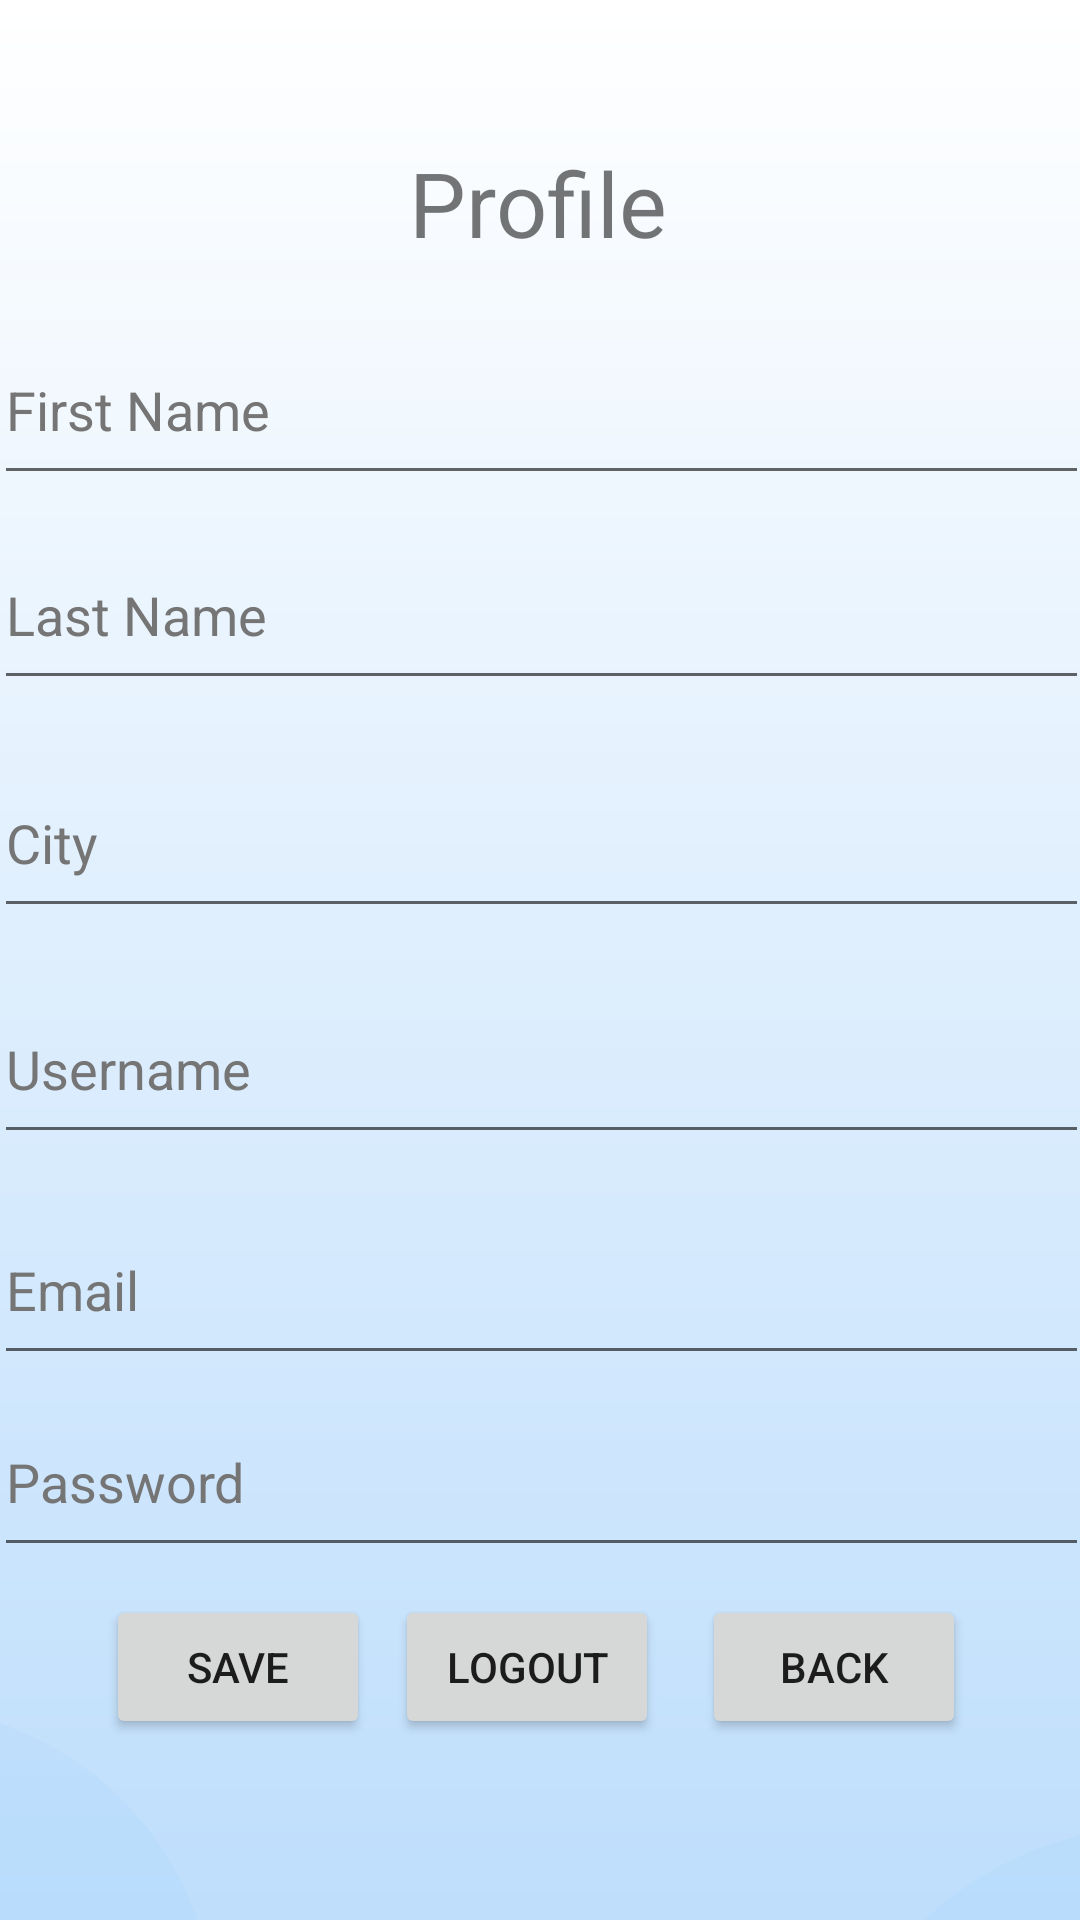

This screen was rendered from an Android layout file. Write that file and the resources it references.
<!-- AndroidManifest.xml: application theme Theme.Skieg -->
<!-- res/layout/activity_personal_profile.xml -->
<?xml version="1.0" encoding="utf-8"?>
<androidx.constraintlayout.widget.ConstraintLayout xmlns:android="http://schemas.android.com/apk/res/android"
    xmlns:app="http://schemas.android.com/apk/res-auto"
    xmlns:tools="http://schemas.android.com/tools"
    android:layout_width="match_parent"
    android:layout_height="match_parent"
    android:background="@drawable/gradient_drawable">


    <EditText
        android:id="@+id/lastName"
        android:layout_width="365dp"
        android:layout_height="60dp"
        android:autofillHints=""
        android:ems="10"
        android:hint="@string/last_name"
        android:inputType="text"
        android:textColorHint="#757575"
        app:layout_constraintBottom_toBottomOf="parent"
        app:layout_constraintEnd_toEndOf="parent"
        app:layout_constraintStart_toStartOf="parent"
        app:layout_constraintTop_toTopOf="parent"
        app:layout_constraintVertical_bias="0.299" />

    <TextView
        android:id="@+id/textView"
        android:layout_width="wrap_content"
        android:layout_height="wrap_content"
        android:text="Profile"
        android:textSize="30sp"
        app:layout_constraintBottom_toBottomOf="parent"
        app:layout_constraintEnd_toEndOf="parent"
        app:layout_constraintHorizontal_bias="0.498"
        app:layout_constraintStart_toStartOf="parent"
        app:layout_constraintTop_toTopOf="parent"
        app:layout_constraintVertical_bias="0.079" />

    <EditText
        android:id="@+id/firstName"
        android:layout_width="365dp"
        android:layout_height="60dp"
        android:autofillHints=""
        android:ems="10"
        android:hint="@string/first_name"
        android:inputType="text"
        android:textColorHint="#757575"
        app:layout_constraintBottom_toBottomOf="parent"
        app:layout_constraintEnd_toEndOf="parent"
        app:layout_constraintStart_toStartOf="parent"
        app:layout_constraintTop_toTopOf="parent"
        app:layout_constraintVertical_bias="0.181" />

    <EditText
        android:id="@+id/username"
        android:layout_width="365dp"
        android:layout_height="60dp"
        android:autofillHints=""
        android:ems="10"
        android:hint="@string/username"
        android:inputType="text"
        android:textColorHint="#757575"
        app:layout_constraintBottom_toBottomOf="parent"
        app:layout_constraintEnd_toEndOf="parent"
        app:layout_constraintStart_toStartOf="parent"
        app:layout_constraintTop_toTopOf="parent"
        app:layout_constraintVertical_bias="0.56" />

    <EditText
        android:id="@+id/userEmail"
        android:layout_width="365dp"
        android:layout_height="60dp"
        android:autofillHints=""
        android:ems="10"
        android:hint="@string/email"
        android:inputType="textEmailAddress"
        android:textColorHint="#757575"
        app:layout_constraintBottom_toBottomOf="parent"
        app:layout_constraintEnd_toEndOf="parent"
        app:layout_constraintStart_toStartOf="parent"
        app:layout_constraintTop_toTopOf="parent"
        app:layout_constraintVertical_bias="0.687" />



    <EditText
        android:id="@+id/userPassword"
        android:layout_width="365dp"
        android:layout_height="60dp"
        android:autofillHints=""
        android:ems="10"
        android:hint="@string/password"
        android:inputType="textPassword"
        android:textColorHint="#757575"
        app:layout_constraintBottom_toBottomOf="parent"
        app:layout_constraintEnd_toEndOf="parent"
        app:layout_constraintStart_toStartOf="parent"
        app:layout_constraintTop_toTopOf="parent"
        app:layout_constraintVertical_bias="0.797" />

    <Button
        android:id="@+id/LogoutButton"
        android:layout_width="wrap_content"
        android:layout_height="wrap_content"
        android:text="Logout"
        app:layout_constraintBottom_toBottomOf="parent"
        app:layout_constraintEnd_toEndOf="parent"
        app:layout_constraintHorizontal_bias="0.484"
        app:layout_constraintStart_toStartOf="parent"
        app:layout_constraintTop_toTopOf="parent"
        app:layout_constraintVertical_bias="0.898" />

    <Button
        android:id="@+id/backButton"
        android:layout_width="wrap_content"
        android:layout_height="wrap_content"
        android:text="back"
        app:layout_constraintBottom_toBottomOf="parent"
        app:layout_constraintEnd_toEndOf="parent"
        app:layout_constraintHorizontal_bias="0.86"
        app:layout_constraintStart_toStartOf="parent"
        app:layout_constraintTop_toTopOf="parent"
        app:layout_constraintVertical_bias="0.898" />

    <Button
        android:id="@+id/saveBtn"
        android:layout_width="wrap_content"
        android:layout_height="wrap_content"
        android:text="@string/save"
        app:layout_constraintBottom_toBottomOf="parent"
        app:layout_constraintEnd_toEndOf="parent"
        app:layout_constraintHorizontal_bias="0.13"
        app:layout_constraintStart_toStartOf="parent"
        app:layout_constraintTop_toTopOf="parent"
        app:layout_constraintVertical_bias="0.898" />

    <EditText
        android:id="@+id/city"
        android:layout_width="365dp"
        android:layout_height="60dp"
        android:autofillHints=""
        android:ems="10"
        android:hint="City"
        android:inputType="text"
        android:textColorHint="#757575"
        app:layout_constraintBottom_toBottomOf="parent"
        app:layout_constraintEnd_toEndOf="parent"
        app:layout_constraintStart_toStartOf="parent"
        app:layout_constraintTop_toTopOf="parent"
        app:layout_constraintVertical_bias="0.43" />

    <ImageView
        android:id="@+id/imageView9"
        android:layout_width="252dp"
        android:layout_height="260dp"
        android:layout_marginTop="544dp"
        android:layout_marginEnd="268dp"
        app:layout_constraintEnd_toEndOf="parent"
        app:layout_constraintTop_toTopOf="parent"
        app:srcCompat="@drawable/ic_baseline_circle_24" />

    <ImageView
        android:id="@+id/imageView10"
        android:layout_width="315dp"
        android:layout_height="288dp"
        android:layout_marginStart="232dp"
        android:layout_marginTop="584dp"
        app:layout_constraintStart_toStartOf="parent"
        app:layout_constraintTop_toTopOf="parent"
        app:srcCompat="@drawable/ic_baseline_circle_24" />

</androidx.constraintlayout.widget.ConstraintLayout>
<!-- resources referenced by this layout -->
<resources>
  <!-- drawable gradient_drawable (drawable) -->
  <?xml version="1.0" encoding="utf-8"?>
  <shape
      android:shape = "rectangle"
      xmlns:android="http://schemas.android.com/apk/res/android">
      <gradient
          android:type = "linear"
          android:angle = "90"
          android:startColor = "#BEDEFC"
          android:endColor = "#FFFFFF" />
  
  </shape>
  <!-- drawable ic_baseline_circle_24 (drawable) -->
  <vector android:alpha="0.15" android:height="24dp"
      android:tint="#96CEFF" android:viewportHeight="24"
      android:viewportWidth="24" android:width="24dp" xmlns:android="http://schemas.android.com/apk/res/android">
      <path android:fillColor="@android:color/white" android:pathData="M12,2C6.47,2 2,6.47 2,12s4.47,10 10,10 10,-4.47 10,-10S17.53,2 12,2z"/>
  </vector>
  <string name="email">Email</string>
  <string name="first_name">First Name</string>
  <string name="last_name">Last Name</string>
  <string name="password">Password</string>
  <string name="save">Save</string>
  <string name="username">Username</string>
  <style name="Theme.Skieg" parent="Theme.MaterialComponents.DayNight.NoActionBar">
          
          <item name="colorPrimary">#002B4F</item>
          <item name="colorPrimaryVariant">#002B4F</item>
          <item name="colorOnPrimary">@color/white</item>
          
          <item name="colorSecondary">#7599BA</item>
          <item name="colorSecondaryVariant">#7599BA</item>
          <item name="colorOnSecondary">@color/black</item>
          
          <item name="android:statusBarColor" tools:targetApi="l">?attr/colorPrimaryVariant</item>
          
      </style>
  <color name="white">#FFFFFFFF</color>
  <color name="black">#FF000000</color>
</resources>
